The GitHub repository Aman-Kr-Gupta/Surface_Bridge_crack_detection contains a labelled image folder "Surface_Bridge_crack_detection" with 2 categories: negative, positive. Examples follow, each with its label.

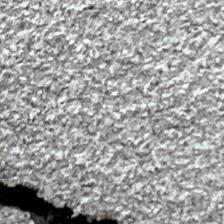
Label: positive

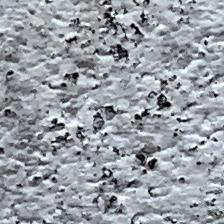
Label: negative

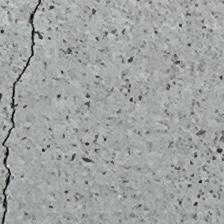
Label: positive

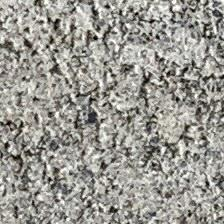
Label: negative

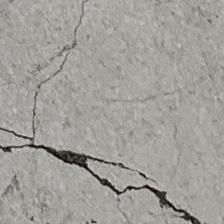
Label: positive

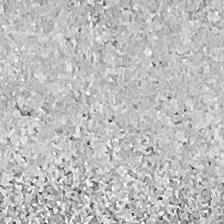
Label: negative
